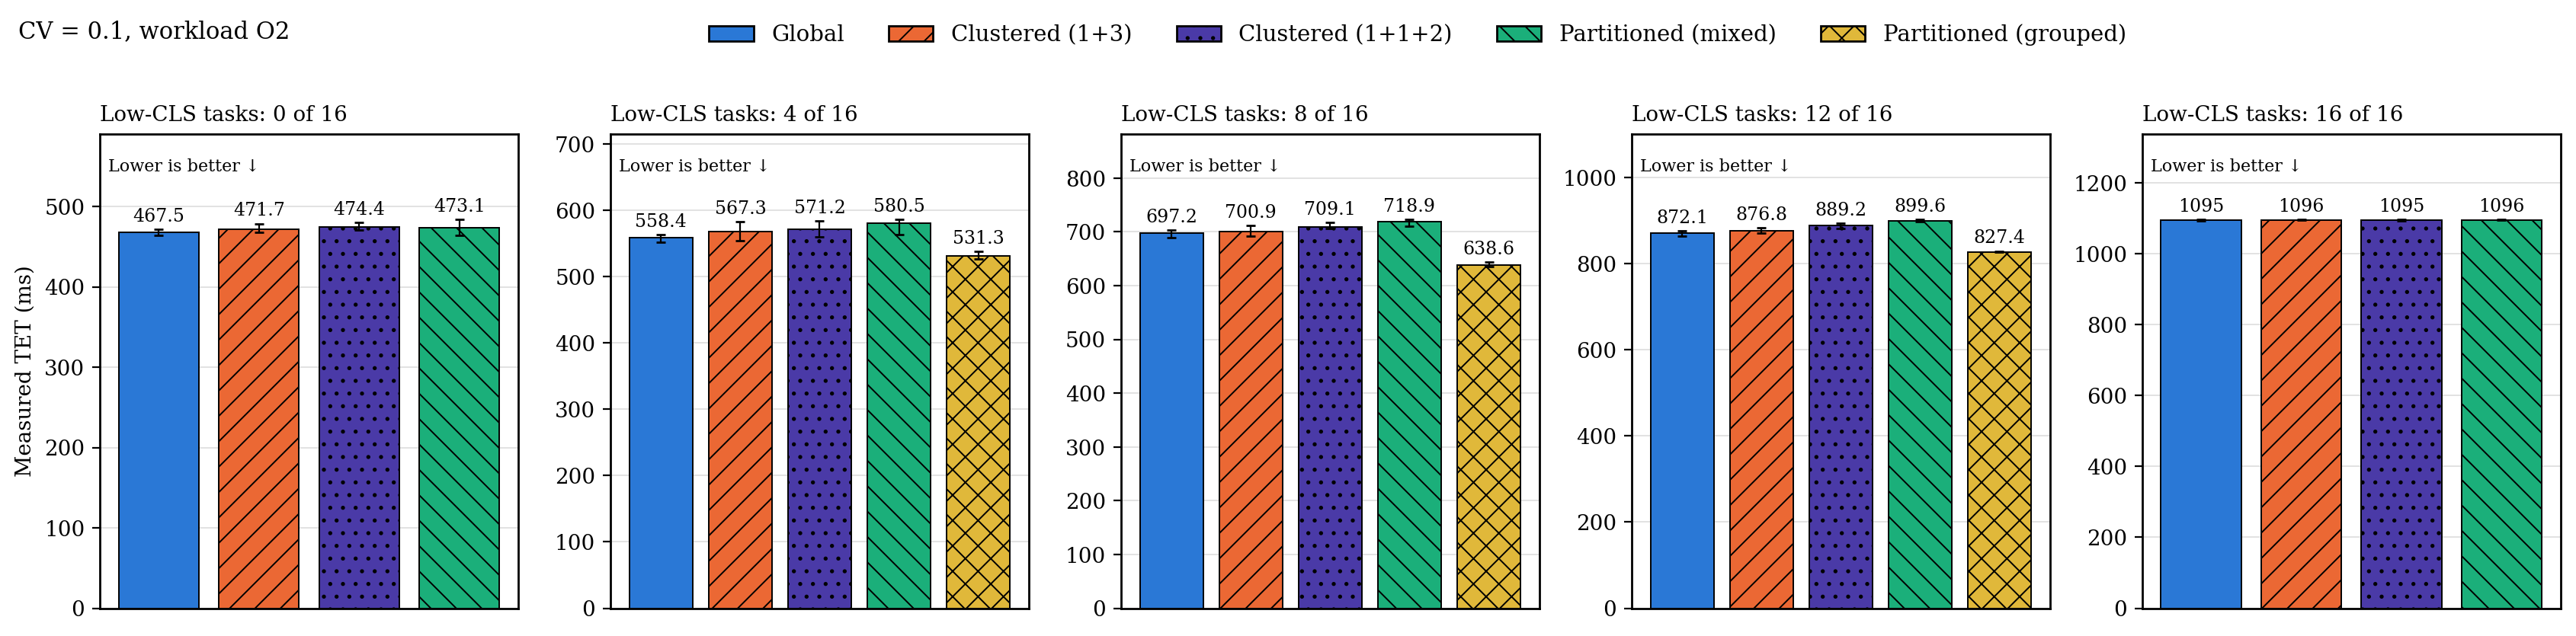

Values plotted in this chart, from the file beside it:
metric, cv, low_fraction, group, series, n, median, q1, q3
TET, 0.1000, 0.0000, , g, 19, 467.5, 463.9, 471.5
TET, 0.1000, 0.0000, , c, 20, 471.7, 467.5, 478.7
TET, 0.1000, 0.0000, , c2, 20, 474.4, 470.4, 479.9
TET, 0.1000, 0.0000, , p, 18, 473.1, 463.8, 483.9
TET, 0.1000, 0.2500, , g, 20, 558.4, 552, 563.4
TET, 0.1000, 0.2500, , c, 20, 567.3, 554.2, 582.5
TET, 0.1000, 0.2500, , c2, 20, 571.2, 559.1, 583.9
TET, 0.1000, 0.2500, , p, 20, 580.5, 562.9, 586
TET, 0.1000, 0.2500, , p_grp, 20, 531.3, 525.8, 537.3
TET, 0.1000, 0.5000, , g, 20, 697.2, 689.4, 702.6
TET, 0.1000, 0.5000, , c, 20, 700.9, 692.1, 711.8
TET, 0.1000, 0.5000, , c2, 20, 709.1, 706.4, 717.3
TET, 0.1000, 0.5000, , p, 20, 718.9, 710.5, 723.2
TET, 0.1000, 0.5000, , p_grp, 20, 638.6, 634.6, 643.8
TET, 0.1000, 0.7500, , g, 20, 872.1, 864.9, 876.1
TET, 0.1000, 0.7500, , c, 20, 876.8, 871, 883.5
TET, 0.1000, 0.7500, , c2, 20, 889.2, 881.4, 894.5
TET, 0.1000, 0.7500, , p, 20, 899.6, 897.5, 903.3
TET, 0.1000, 0.7500, , p_grp, 20, 827.4, 826.5, 829.8
TET, 0.1000, 1, , g, 20, 1095, 1094, 1096
TET, 0.1000, 1, , c, 20, 1096, 1095, 1097
TET, 0.1000, 1, , c2, 20, 1095, 1094, 1096
TET, 0.1000, 1, , p, 20, 1096, 1094, 1097
